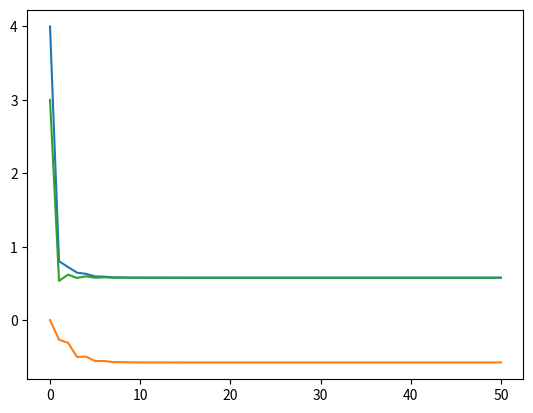

Python code for this plot:
import numpy as np
import matplotlib.pyplot as plt

T = np.array([[6,-3,-7],[-1,2,1],[5,-3,-6]])
print(T)

x = np.empty((51,3))
x[0][0], x[0][1], x[0][2] = (4,0,3)

for i in range(1,51):
    Tx = T.dot(x[i-1])
    x[i] = Tx / np.linalg.norm(Tx)

x_index = np.array(range(51))

for i in range(0, 51, 5):
    print("index:" + str(i) + str(x[i]))

x = x.T
plt.plot(x_index, x[0])
plt.plot(x_index, x[1])
plt.plot(x_index, x[2])
plt.show()
